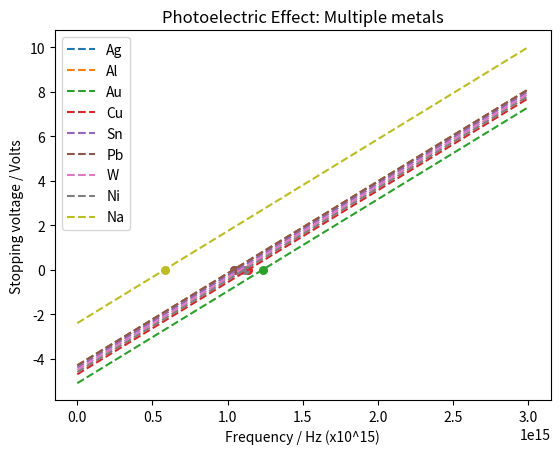

Reproduce this figure in Python.
import matplotlib
matplotlib.use('Agg')
import matplotlib.pyplot as plt, numpy as np

h = 6.626e-34
e = 1.602176620898e-19
freqs = np.linspace(0, 3e15, 10)

workFunctions = {
    "Ag": 4.3,
    "Al": 4.3,
    "Au": 5.1,
    "Cu": 4.7,
    "Sn": 4.4,
    "Pb": 4.3,
    "W": 4.5,
    "Ni": 4.6,
    "Na": 2.4
}

for material, workEv in workFunctions.items():
    W = (workEv * e)
    V = ((h/e)*freqs) - (W/e)
    freqCutoff = W/h
    
    plt.scatter(freqCutoff, 0, s=30)
    plt.plot(freqs, V, label=material, linestyle = "--")
    plt.title("Photoelectric Effect: Multiple metals")
    plt.xlabel("Frequency / Hz (x10^15)")
    plt.ylabel("Stopping voltage / Volts")
    plt.legend() 
    
plt.savefig('output.png')
